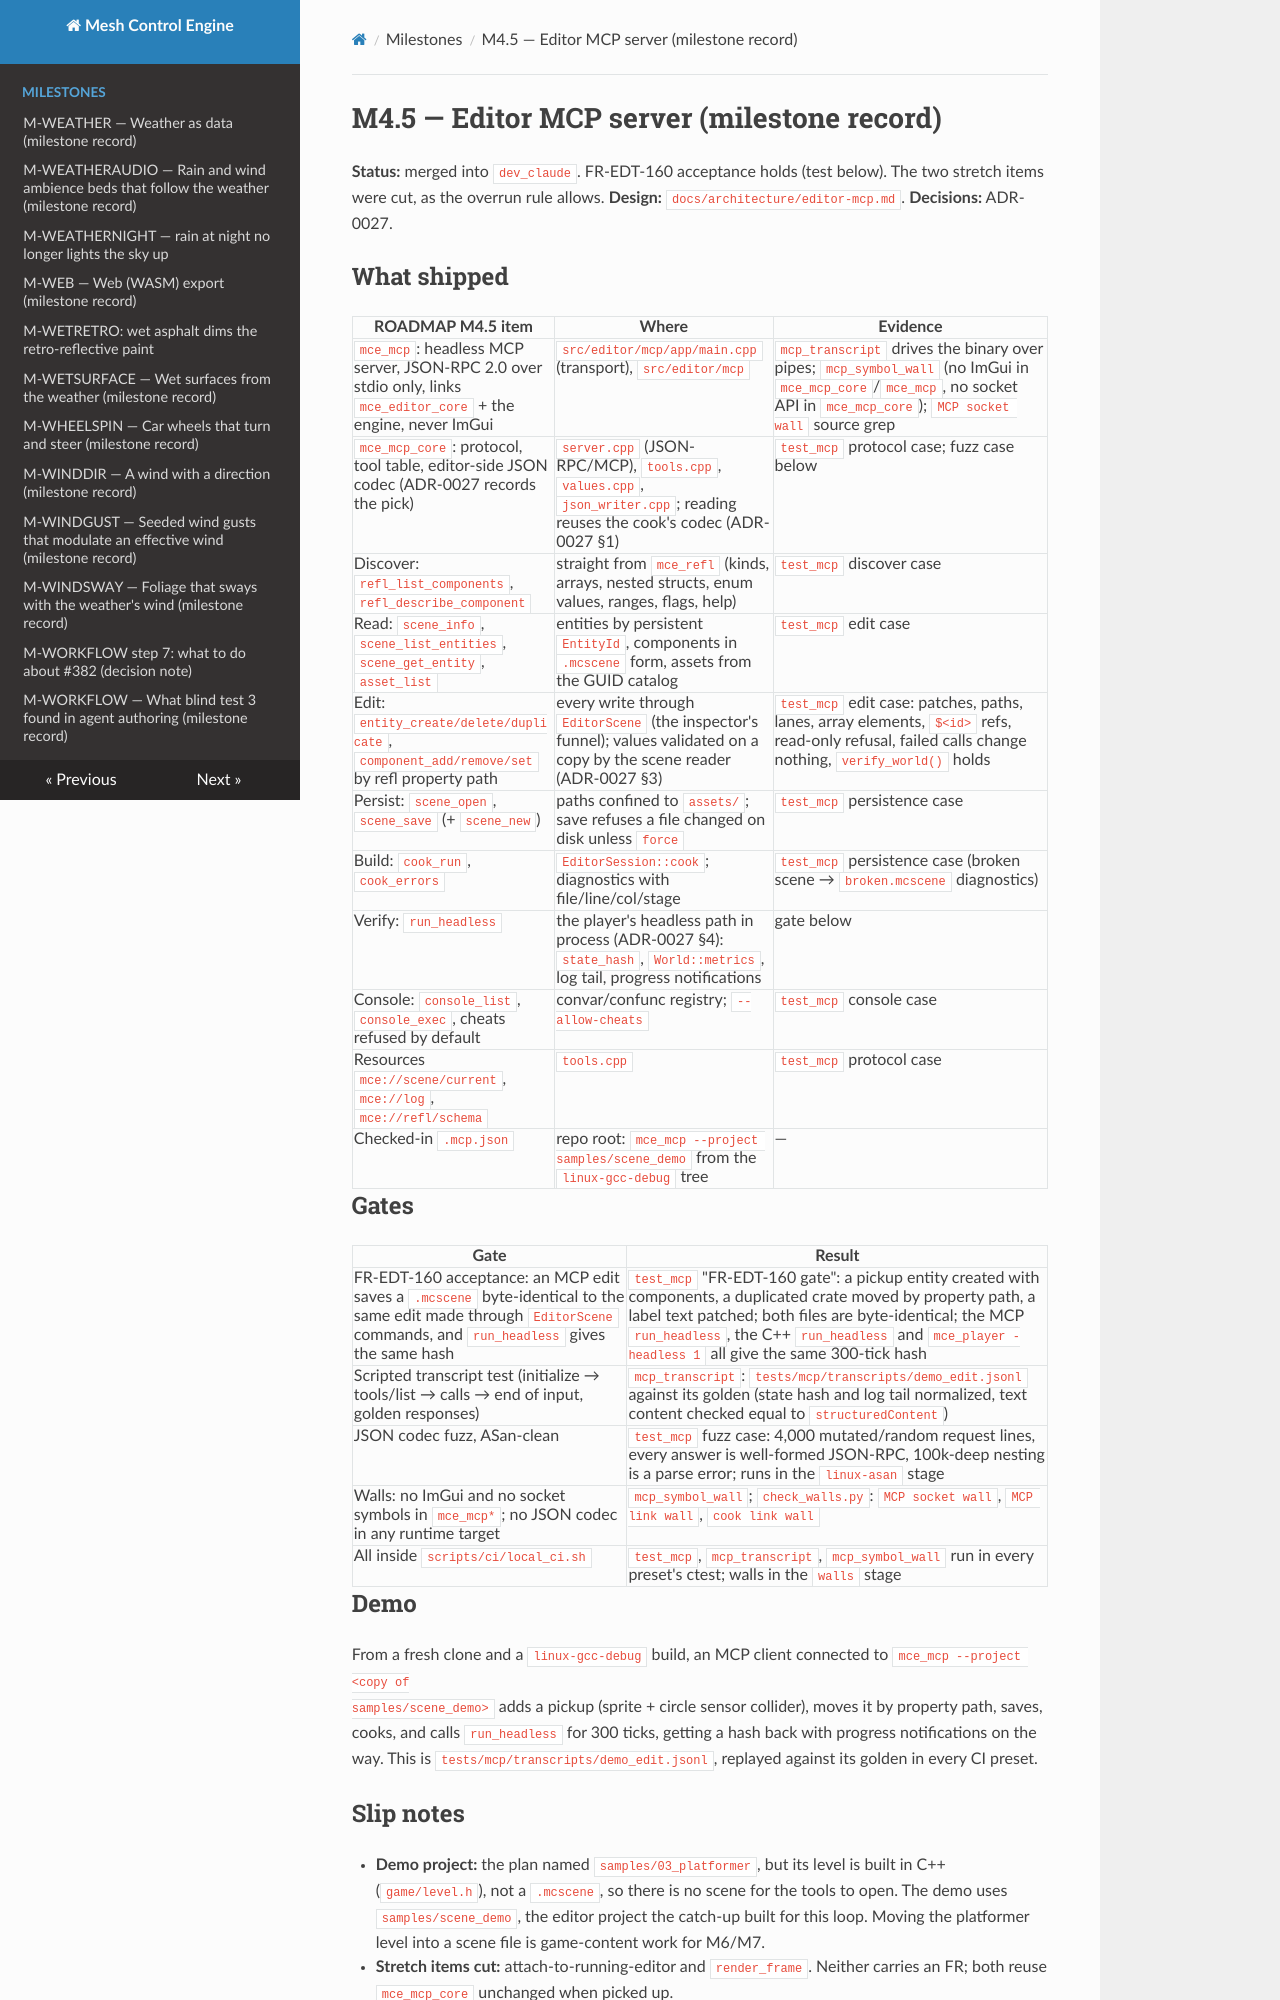

repository: sberkan09/mesh_control_engine · page: milestones/M4.5/index.html · generator: mkdocs

# M4.5 — Editor MCP server (milestone record)

**Status:** merged into `dev_claude`. FR-EDT-160 acceptance holds (test below). The two stretch items were cut,
as the overrun rule allows. **Design:** `docs/architecture/editor-mcp.md`. **Decisions:** ADR-0027.

## What shipped

| ROADMAP M4.5 item | Where | Evidence |
|---|---|---|
| `mce_mcp`: headless MCP server, JSON-RPC 2.0 over stdio only, links `mce_editor_core` + the engine, never ImGui | `src/editor/mcp/app/main.cpp` (transport), `src/editor/mcp` | `mcp_transcript` drives the binary over pipes; `mcp_symbol_wall` (no ImGui in `mce_mcp_core`/`mce_mcp`, no socket API in `mce_mcp_core`); `MCP socket wall` source grep |
| `mce_mcp_core`: protocol, tool table, editor-side JSON codec (ADR-0027 records the pick) | `server.cpp` (JSON-RPC/MCP), `tools.cpp`, `values.cpp`, `json_writer.cpp`; reading reuses the cook's codec (ADR-0027 §1) | `test_mcp` protocol case; fuzz case below |
| Discover: `refl_list_components`, `refl_describe_component` | straight from `mce_refl` (kinds, arrays, nested structs, enum values, ranges, flags, help) | `test_mcp` discover case |
| Read: `scene_info`, `scene_list_entities`, `scene_get_entity`, `asset_list` | entities by persistent `EntityId`, components in `.mcscene` form, assets from the GUID catalog | `test_mcp` edit case |
| Edit: `entity_create/delete/duplicate`, `component_add/remove/set` by refl property path | every write through `EditorScene` (the inspector's funnel); values validated on a copy by the scene reader (ADR-0027 §3) | `test_mcp` edit case: patches, paths, lanes, array elements, `$<id>` refs, read-only refusal, failed calls change nothing, `verify_world()` holds |
| Persist: `scene_open`, `scene_save` (+ `scene_new`) | paths confined to `assets/`; save refuses a file changed on disk unless `force` | `test_mcp` persistence case |
| Build: `cook_run`, `cook_errors` | `EditorSession::cook`; diagnostics with file/line/col/stage | `test_mcp` persistence case (broken scene → `broken.mcscene` diagnostics) |
| Verify: `run_headless` | the player's headless path in process (ADR-0027 §4): `state_hash`, `World::metrics`, log tail, progress notifications | gate below |
| Console: `console_list`, `console_exec`, cheats refused by default | convar/confunc registry; `--allow-cheats` | `test_mcp` console case |
| Resources `mce://scene/current`, `mce://log`, `mce://refl/schema` | `tools.cpp` | `test_mcp` protocol case |
| Checked-in `.mcp.json` | repo root: `mce_mcp --project samples/scene_demo` from the `linux-gcc-debug` tree | — |

## Gates

| Gate | Result |
|---|---|
| FR-EDT-160 acceptance: an MCP edit saves a `.mcscene` byte-identical to the same edit made through `EditorScene` commands, and `run_headless` gives the same hash | `test_mcp` "FR-EDT-160 gate": a pickup entity created with components, a duplicated crate moved by property path, a label text patched; both files are byte-identical; the MCP `run_headless`, the C++ `run_headless` and `mce_player -headless 1` all give the same 300-tick hash |
| Scripted transcript test (initialize → tools/list → calls → end of input, golden responses) | `mcp_transcript`: `tests/mcp/transcripts/demo_edit.jsonl` against its golden (state hash and log tail normalized, text content checked equal to `structuredContent`) |
| JSON codec fuzz, ASan-clean | `test_mcp` fuzz case: 4,000 mutated/random request lines, every answer is well-formed JSON-RPC, 100k-deep nesting is a parse error; runs in the `linux-asan` stage |
| Walls: no ImGui and no socket symbols in `mce_mcp*`; no JSON codec in any runtime target | `mcp_symbol_wall`; `check_walls.py`: `MCP socket wall`, `MCP link wall`, `cook link wall` |
| All inside `scripts/ci/local_ci.sh` | `test_mcp`, `mcp_transcript`, `mcp_symbol_wall` run in every preset's ctest; walls in the `walls` stage |

## Demo

From a fresh clone and a `linux-gcc-debug` build, an MCP client connected to `mce_mcp --project <copy of
samples/scene_demo>` adds a pickup (sprite + circle sensor collider), moves it by property path, saves, cooks, and
calls `run_headless` for 300 ticks, getting a hash back with progress notifications on the way. This is
`tests/mcp/transcripts/demo_edit.jsonl`, replayed against its golden in every CI preset.
